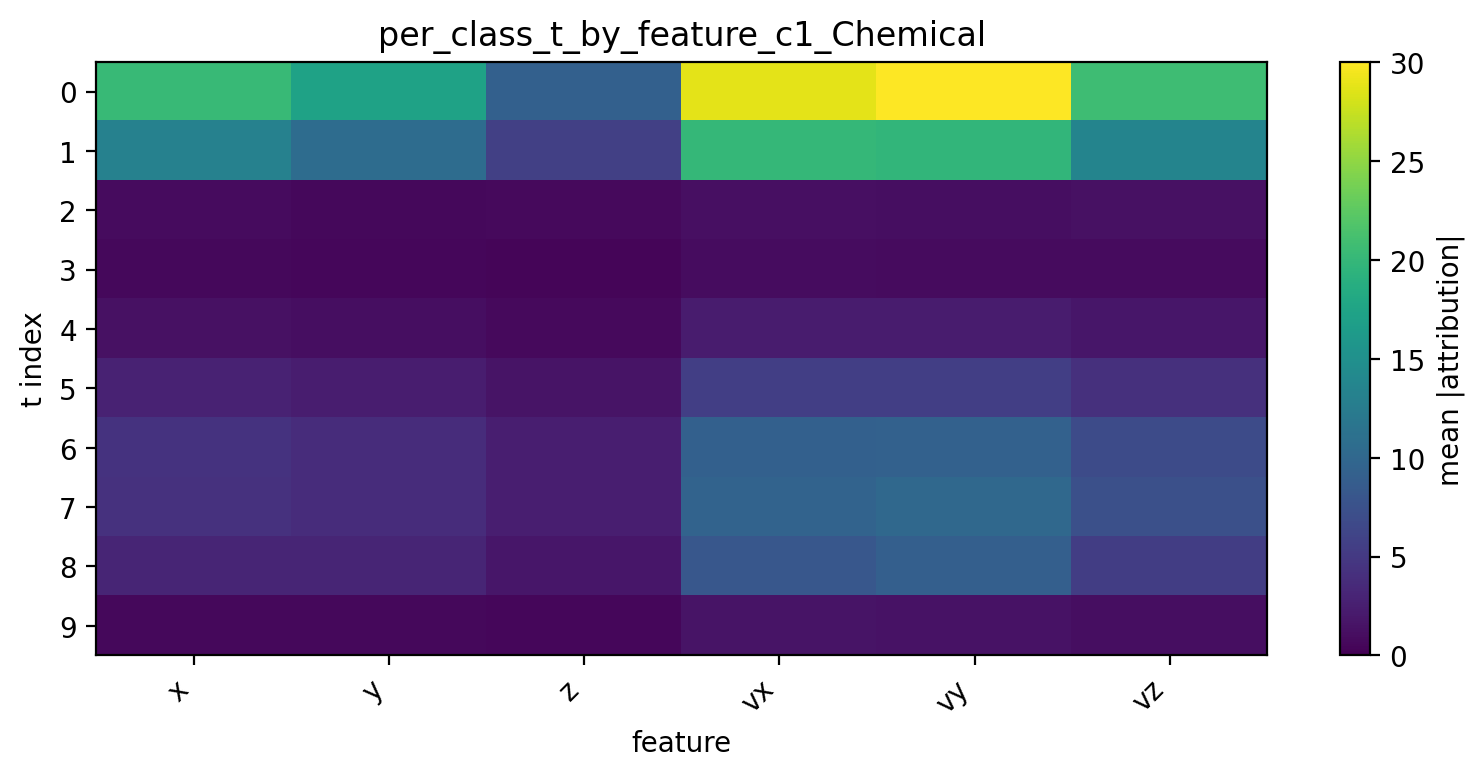

The table this chart was drawn from, first rows:
t, x, y, z, vx, vy, vz
0, 20.19, 17.28, 9.229, 28.75, 30.03, 20.69
1, 13.15, 10.57, 5.69, 19.94, 19.72, 13.49
2, 0.8838, 0.6994, 0.765, 1.271, 1.139, 1.365
3, 0.6536, 0.4938, 0.3965, 1.003, 0.8935, 0.8562
4, 1.319, 1.092, 0.7451, 2.327, 2.278, 1.84
5, 2.856, 2.438, 1.628, 5.524, 5.52, 4.216
6, 4.387, 3.847, 2.546, 9.225, 9.357, 6.822
7, 4.231, 3.868, 2.559, 9.582, 10.12, 7.303
8, 3.082, 3.118, 1.85, 8.191, 9.108, 5.494
9, 0.6109, 0.6374, 0.5712, 1.624, 1.487, 1.138
